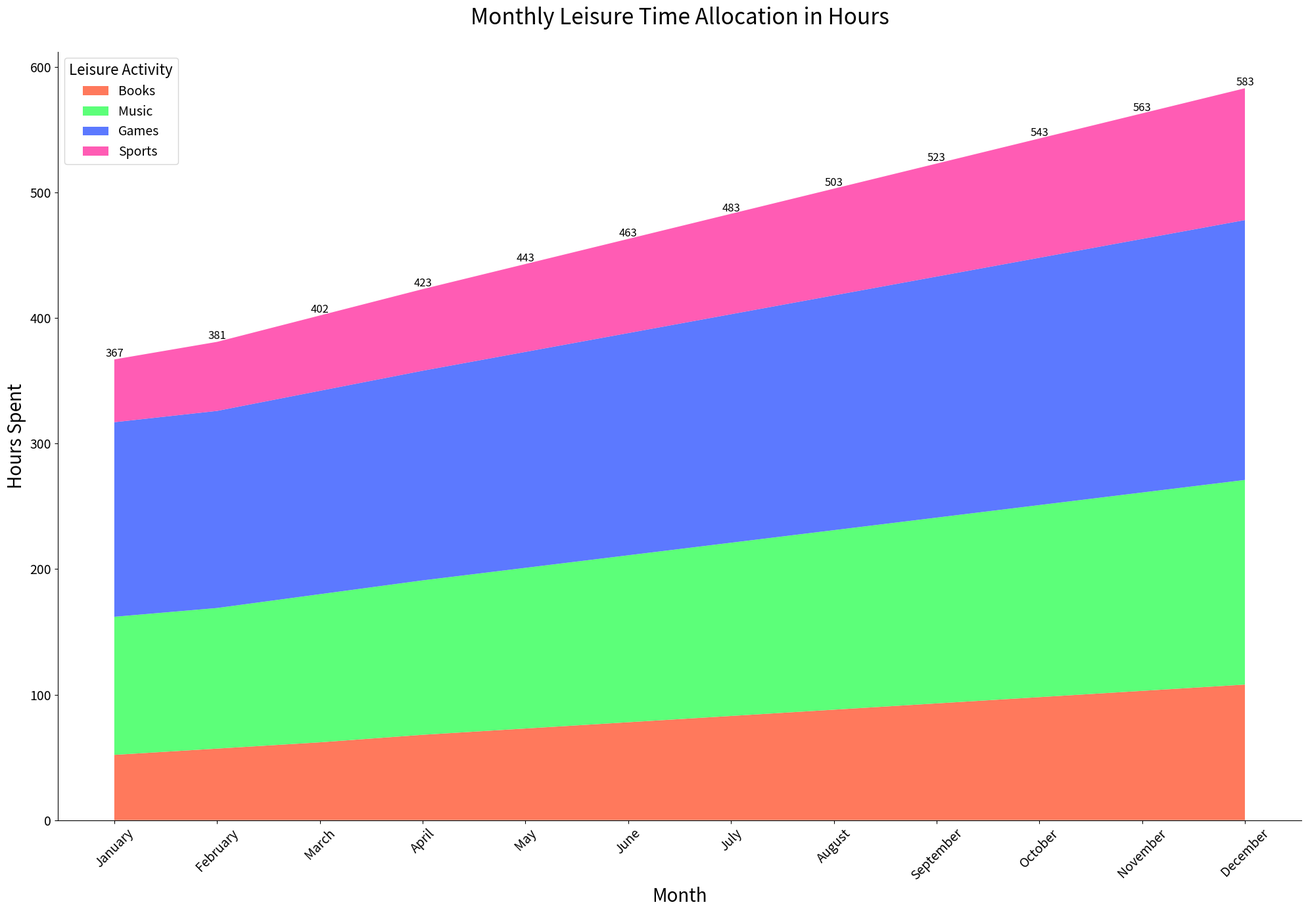

Write Python code to recreate this figure.

import pandas as pd
import matplotlib.pyplot as plt

data = {
    'Month': ['January', 'February', 'March', 'April', 'May', 'June',
              'July', 'August', 'September', 'October', 'November', 'December'],
    'Books': [52, 57, 62, 68, 73, 78, 83, 88, 93, 98, 103, 108],
    'Music': [110, 112, 118, 123, 128, 133, 138, 143, 148, 153, 158, 163],
    'Games': [155, 157, 162, 167, 172, 177, 182, 187, 192, 197, 202, 207],
    'Sports': [50, 55, 60, 65, 70, 75, 80, 85, 90, 95, 100, 105]
}

df = pd.DataFrame(data)
df_melted = df.melt('Month', var_name='Leisure Activity', value_name='Hours Spent')

df_melted['Month'] = pd.Categorical(df_melted['Month'],
                                    categories=data['Month'],
                                    ordered=True)

plt.figure(figsize=(20, 14))

colors = ["#FF5733", "#33FF57", "#3357FF", "#FF33A1"]

plt.stackplot(df['Month'], df.iloc[:, 1:].values.T, labels=df.columns[1:], colors=colors, alpha=0.8)

plt.title('Monthly Leisure Time Allocation in Hours', fontsize=24, loc='center', pad=30)
plt.ylabel('Hours Spent', fontsize=20)
plt.xlabel('Month', fontsize=20)
plt.xticks(rotation=45, fontsize=14)
plt.yticks(fontsize=14)
plt.legend(title='Leisure Activity', loc='upper left', fontsize=14, title_fontsize=16)

for i, row in df.iterrows():
    total_hours = row['Books'] + row['Music'] + row['Games'] + row['Sports']
    plt.text(row['Month'], total_hours, f'{total_hours}', ha='center', va='bottom', fontsize=12)

plt.gca().spines['top'].set_visible(False)
plt.gca().spines['right'].set_visible(False)

plt.tight_layout()
plt.show()
